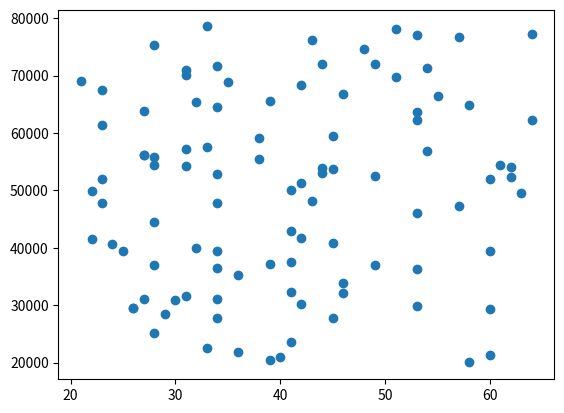

Reproduce this figure in Python.
# This program generates randomly salaries and ages within a range and plot that in a scatterplot
# Author: Filipe Carvalho


import numpy as np
import matplotlib.pyplot as plt

minSalary = 20000
maxSalary = 80000
numberOfEntries = 100

# this is so that the "random" numbers are the same each time to make it easier to debug.
np.random.seed(1) 
salaries = np.random.randint(minSalary, maxSalary, numberOfEntries)
ages = np.random.randint(low=21, high=65, size = numberOfEntries) 
# I don't like this, I prefer having absolute values set at the top.



plt.scatter(ages, salaries)    #this will be random
plt.show()
